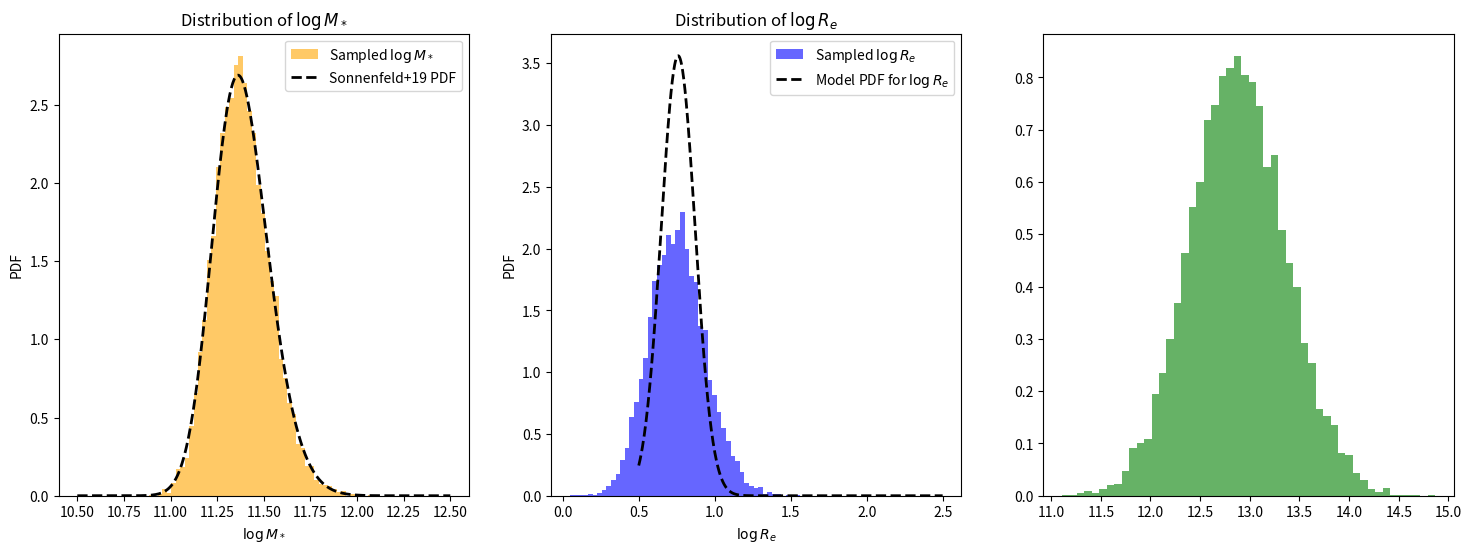

Recreate this plot in Python.
import numpy as np
from scipy.stats import skewnorm, norm

# ==============================
# 模型参数（来源：Sonnenfeld+2019）
# ==============================
MODEL_PARAMS = {
    'deVauc': {
        'mu_star': 11.252,
        'sigma_star': 0.202,
        'log_s_star': 0.17,
        'mu_R0': 0.774,
        'beta_R': 0.977,
        'sigma_R': 0.112,
        'mu_h0': 12.91,
        'beta_h': 2.04,
        'xi_h': 0.0,
        'sigma_h': 0.37
    },
    'SerExp': {
        'mu_star': 11.274,
        'sigma_star': 0.254,
        'log_s_star': 0.31,
        'mu_R0': 0.854,
        'beta_R': 1.218,
        'sigma_R': 0.129,
        'mu_h0': 12.83,
        'beta_h': 1.73,
        'xi_h': -0.03,
        'sigma_h': 0.32
    },
    'Sersic': {
        'mu_star': 11.249,
        'sigma_star': 0.285,
        'log_s_star': 0.44,
        'mu_R0': 0.855,
        'beta_R': 1.366,
        'sigma_R': 0.147,
        'mu_h0': 12.79,
        'beta_h': 1.70,
        'xi_h': -0.14,
        'sigma_h': 0.35
    }
}

# ==============================
# 生成 logM_star_sps 样本（skew-normal）
# ==============================
def mstar_gene(n, model='deVauc', random_state=None):
    p = MODEL_PARAMS[model]
    a = 10**p['log_s_star']
    dist = skewnorm(a=a, loc=p['mu_star'], scale=p['sigma_star'])
    return dist.rvs(size=n, random_state=random_state)

# ==============================
# 生成 logRe（给定 logM_star_sps）
# ==============================
def logRe_given_logM(logM_star_sps, model='deVauc', random_state=None):
    p = MODEL_PARAMS[model]
    mu_Re = p['mu_R0'] + p['beta_R'] * (logM_star_sps - 11.4)
    return norm.rvs(loc=mu_Re, scale=p['sigma_R'], size=len(logM_star_sps), random_state=random_state)

# ==============================
# 生成 logMh（给定 logM_star_sps 和 logRe）
# ==============================
def logMh_given_logM_logRe(logM_star_sps, logRe, model='deVauc', random_state=None):
    p = MODEL_PARAMS[model]
    mu_r = p['mu_R0'] + p['beta_R'] * (logM_star_sps - 11.4)
    mu_h = p['mu_h0'] + p['beta_h'] * (logM_star_sps - 11.4) + p['xi_h'] * (logRe - mu_r)
    return norm.rvs(loc=mu_h, scale=p['sigma_h'], size=len(logM_star_sps), random_state=random_state)

# ==============================
# 主函数：生成完整样本（接口不变）
# ==============================
def generate_samples(n_samples, model='deVauc', random_state=None):
    """
    生成星系参数样本，包括：
    - logM_star: stellar mass sps
    - logRe: effective radius
    - logMh: halo mass
    - z: redshift (固定为 1)
    - gamma_in: 初始内密度坡度（固定为 1）
    - C: halo 浓度参数（固定为 20）
    
    参数:
        n_samples: 样本数量
        model: 使用的结构模型，支持 'deVauc', 'SerExp', 'Sersic'
        random_state: 随机种子
    
    返回:
        dict，包含字段 logM_star, logRe, logMh, z, gamma_in, C
    """
    logM_star_sps = mstar_gene(n_samples, model=model, random_state=random_state)
    logRe = logRe_given_logM(logM_star_sps, model=model, random_state=random_state)
    logMh = logMh_given_logM_logRe(logM_star_sps, logRe, model=model, random_state=random_state)

    return {
        'logM_star': logM_star_sps,
        'logRe': logRe,
        'logMh': logMh,
        'z': np.ones(n_samples),
        'gamma_in': np.ones(n_samples),
        'C': np.ones(n_samples) * 20
    }

# ==============================
# 可选测试代码（直接运行本文件触发）
# ==============================
if __name__ == '__main__':
    import matplotlib.pyplot as plt

    # samples = generate_samples(10000, model='deVauc')
    # plt.hist(samples['logM_star'], bins=50, density=True, alpha=0.6, color='orange', label='Sampled $\\log M_*$')
    
    # x = np.linspace(10.5, 12.5, 500)
    # params = MODEL_PARAMS['deVauc']
    # pdf = skewnorm.pdf(x, a=10**params['log_s_star'], loc=params['mu_star'], scale=params['sigma_star'])
    # plt.plot(x, pdf, 'k--', lw=2, label='Sonnenfeld+19 PDF')
    
    # plt.xlabel('$\\log M_*$')
    # plt.ylabel('PDF')
    # plt.legend()
    # plt.title('Comparison of $\\log M_*$ Distribution')
    # plt.show()
    samples = generate_samples(10000, model='deVauc')
    fig, axes = plt.subplots(1, 3, figsize=(18, 6))
    axes[0].hist(samples['logM_star'], bins=50, density=True, alpha=0.6, color='orange', label='Sampled $\\log M_*$')
    x = np.linspace(10.5, 12.5, 500)
    params = MODEL_PARAMS['deVauc']
    pdf = skewnorm.pdf(x, a=10**params['log_s_star'], loc=params['mu_star'], scale=params['sigma_star'])
    axes[0].plot(x, pdf, 'k--', lw=2, label='Sonnenfeld+19 PDF')
    axes[0].set_xlabel('$\\log M_*$')
    axes[0].set_ylabel('PDF')
    axes[0].legend()
    axes[0].set_title('Distribution of $\\log M_*$')    
    axes[1].hist(samples['logRe'], bins=50, density=True, alpha=0.6, color='blue', label='Sampled $\\log R_e$') 
    x_Re = np.linspace(0.5, 2.5, 500)
    mu_Re = MODEL_PARAMS['deVauc']['mu_R0'] + MODEL_PARAMS['deVauc']['beta_R'] * (samples['logM_star'] - 11.4)
    pdf_Re = norm.pdf(x_Re, loc=mu_Re.mean(), scale=MODEL_PARAMS['deVauc']['sigma_R'])
    axes[1].plot(x_Re, pdf_Re, 'k--', lw=2, label='Model PDF for $\\log R_e$')
    axes[1].set_xlabel('$\\log R_e$')
    axes[1].set_ylabel('PDF')
    axes[1].legend()
    axes[1].set_title('Distribution of $\\log R_e$')
    axes[2].hist(samples['logMh'], bins=50, density=True, alpha=0.6, color='green', label='Sampled $\\log M_h$')